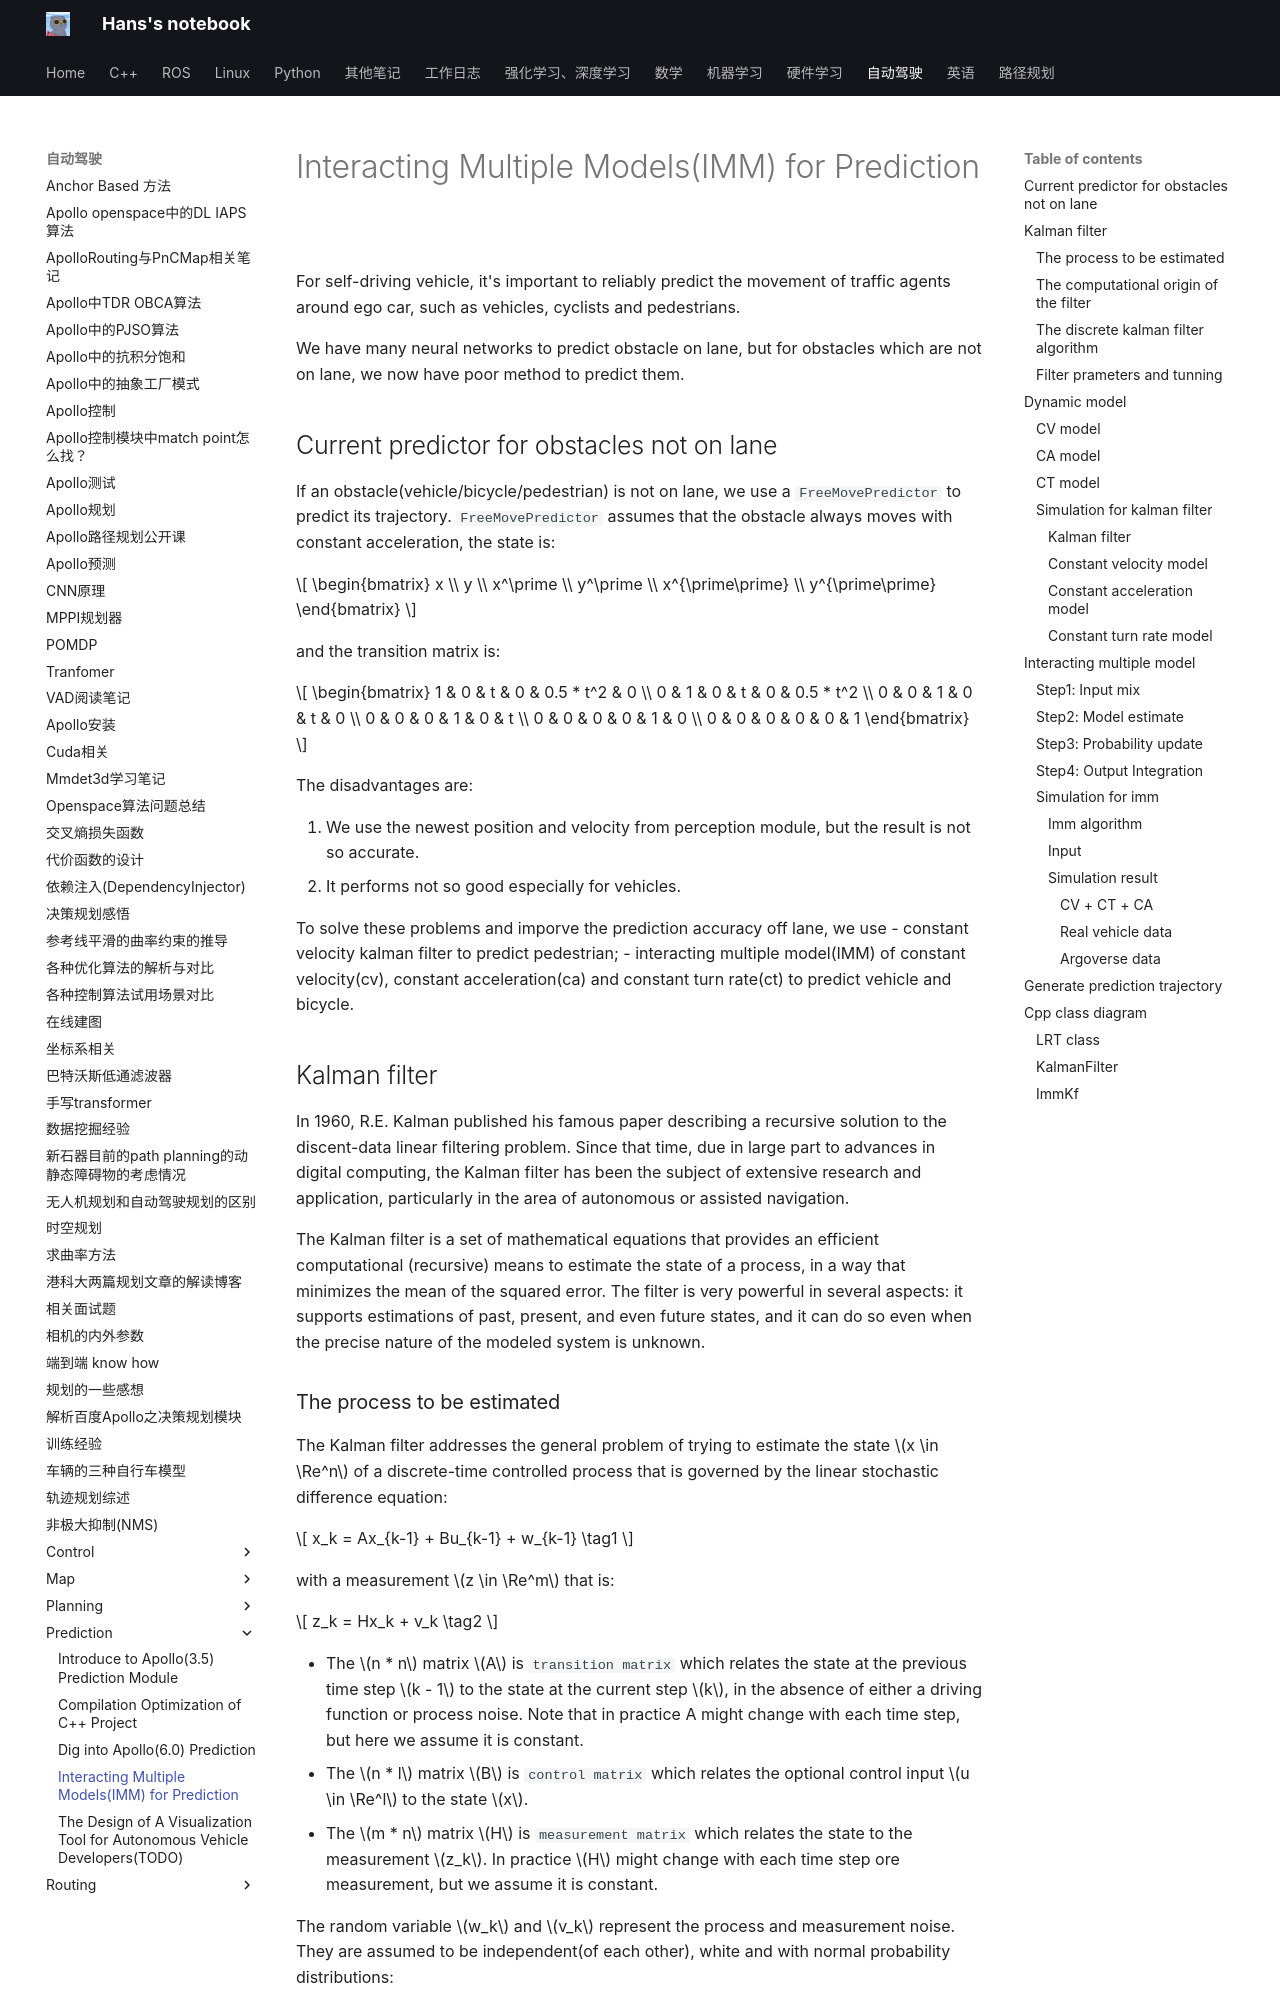

repository: hs867785578/my_note · page: 自动驾驶/Prediction/imm-for-prediction/index.html · generator: mkdocs

# Interacting Multiple Models(IMM) for Prediction

For self-driving vehicle, it's important to reliably predict the movement of traffic agents around ego car, such as vehicles, cyclists and pedestrians.

We have many neural networks to predict obstacle on lane, but for obstacles which are not on lane, we now have poor method to predict them.

## Current predictor for obstacles not on lane

If an obstacle(vehicle/bicycle/pedestrian) is not on lane, we use a `FreeMovePredictor` to predict its trajectory. `FreeMovePredictor` assumes that the obstacle always moves with constant acceleration, the state is:

$$
\begin{bmatrix}
x \\
y \\
x^\prime \\
y^\prime \\
x^{\prime\prime} \\
y^{\prime\prime}
\end{bmatrix}
$$

and the transition matrix is:

$$
\begin{bmatrix}
1 & 0 & t & 0 & 0.5 * t^2 & 0 \\
0 & 1 & 0 & t & 0 & 0.5 * t^2 \\
0 & 0 & 1 & 0 & t & 0 \\
0 & 0 & 0 & 1 & 0 & t \\
0 & 0 & 0 & 0 & 1 & 0 \\
0 & 0 & 0 & 0 & 0 & 1
\end{bmatrix}
$$

The disadvantages are:

1. We use the newest position and velocity from perception module, but the result is not so accurate.
2. It performs not so good especially for vehicles.

To solve these problems and imporve the prediction accuracy off lane, we use
- constant velocity kalman filter to predict pedestrian;
- interacting multiple model(IMM) of constant velocity(cv), constant acceleration(ca) and constant turn rate(ct) to predict vehicle and bicycle.

## Kalman filter
In 1960, R.E. Kalman published his famous paper describing a recursive solution to the discent-data linear filtering problem. Since that time, due in large part to advances in digital computing, the Kalman filter has been the subject of extensive research and application, particularly in the area of autonomous or assisted navigation.

The Kalman filter is a set of mathematical equations that provides an efficient computational (recursive) means to estimate the state of a process, in a way that minimizes the mean of the squared error. The filter is very powerful in several aspects: it supports estimations of past, present, and even future states, and it can do so even when the precise nature of the modeled system is unknown.
